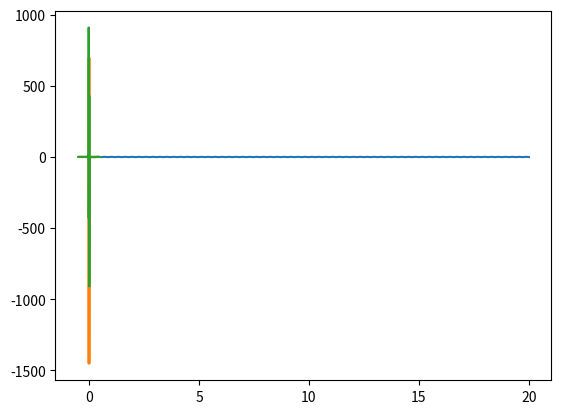

Write the Python code that produced this figure.
from cmath import exp, pi
import numpy as np
import matplotlib.pyplot as plt

# noise_rate, signal, 1
def gen_signal(noise_rate, delays, *args):
    signal = np.zeros(len(delays))
    signal += noise_rate * (np.random.rand(len(delays)) - 0.5)
    print(f"noise {signal = }")
    print(f"sin = {np.sin(delays * args[0])}")
    for freq in args:
        signal += np.sin(delays * freq)
    return signal


# def fft_(p):
#     n = len(p)
#     if n == 1:
#         return p
#     w = exp((2 * pi * 1j) / n)
#     p_e, p_0 = p[::2], p[1::2]
#     y_e, y_0 = fft_(p_e), fft_(p_0)
#     y = [0] * n
#     for i in range(n // 2):
#         y[i] = y_e[i] + (w ** 1j) * y_0[i]
#         y[i + n // 2] = y_e[i] - (w ** 1j) * y_0[i]
    
#     return y


# def ifft_(p):
#     n = len(p)
#     if n == 1:
#         return p
#     w = (1 / n) * exp((-2 * pi * 1j) / n)
#     p_e, p_0 = p[::2], p[1::2]
#     y_e, y_0 = ifft_(p_e), ifft_(p_0)
#     y = [0] * n
#     for i in range(n // 2):
#         y[i] = y_e[i] + (w ** 1j) * y_0[i]
#         y[i + n // 2] = y_e[i] - (w ** 1j) * y_0[i]
    
#     return y


if __name__ == "__main__":
    noise_rate = 0
    counts = 2 ** 12
    time_len = 20
    
    delays = np.linspace(0, time_len, counts)
    
    signal = gen_signal(noise_rate, delays, 20)
    
    plt.plot(delays, signal)
    plt.show()
    
    spector = np.fft.fft(signal)
    freq = np.fft.fftfreq(delays.shape[-1])
    plt.plot(freq, spector.real, freq, spector.imag)
    plt.show()
